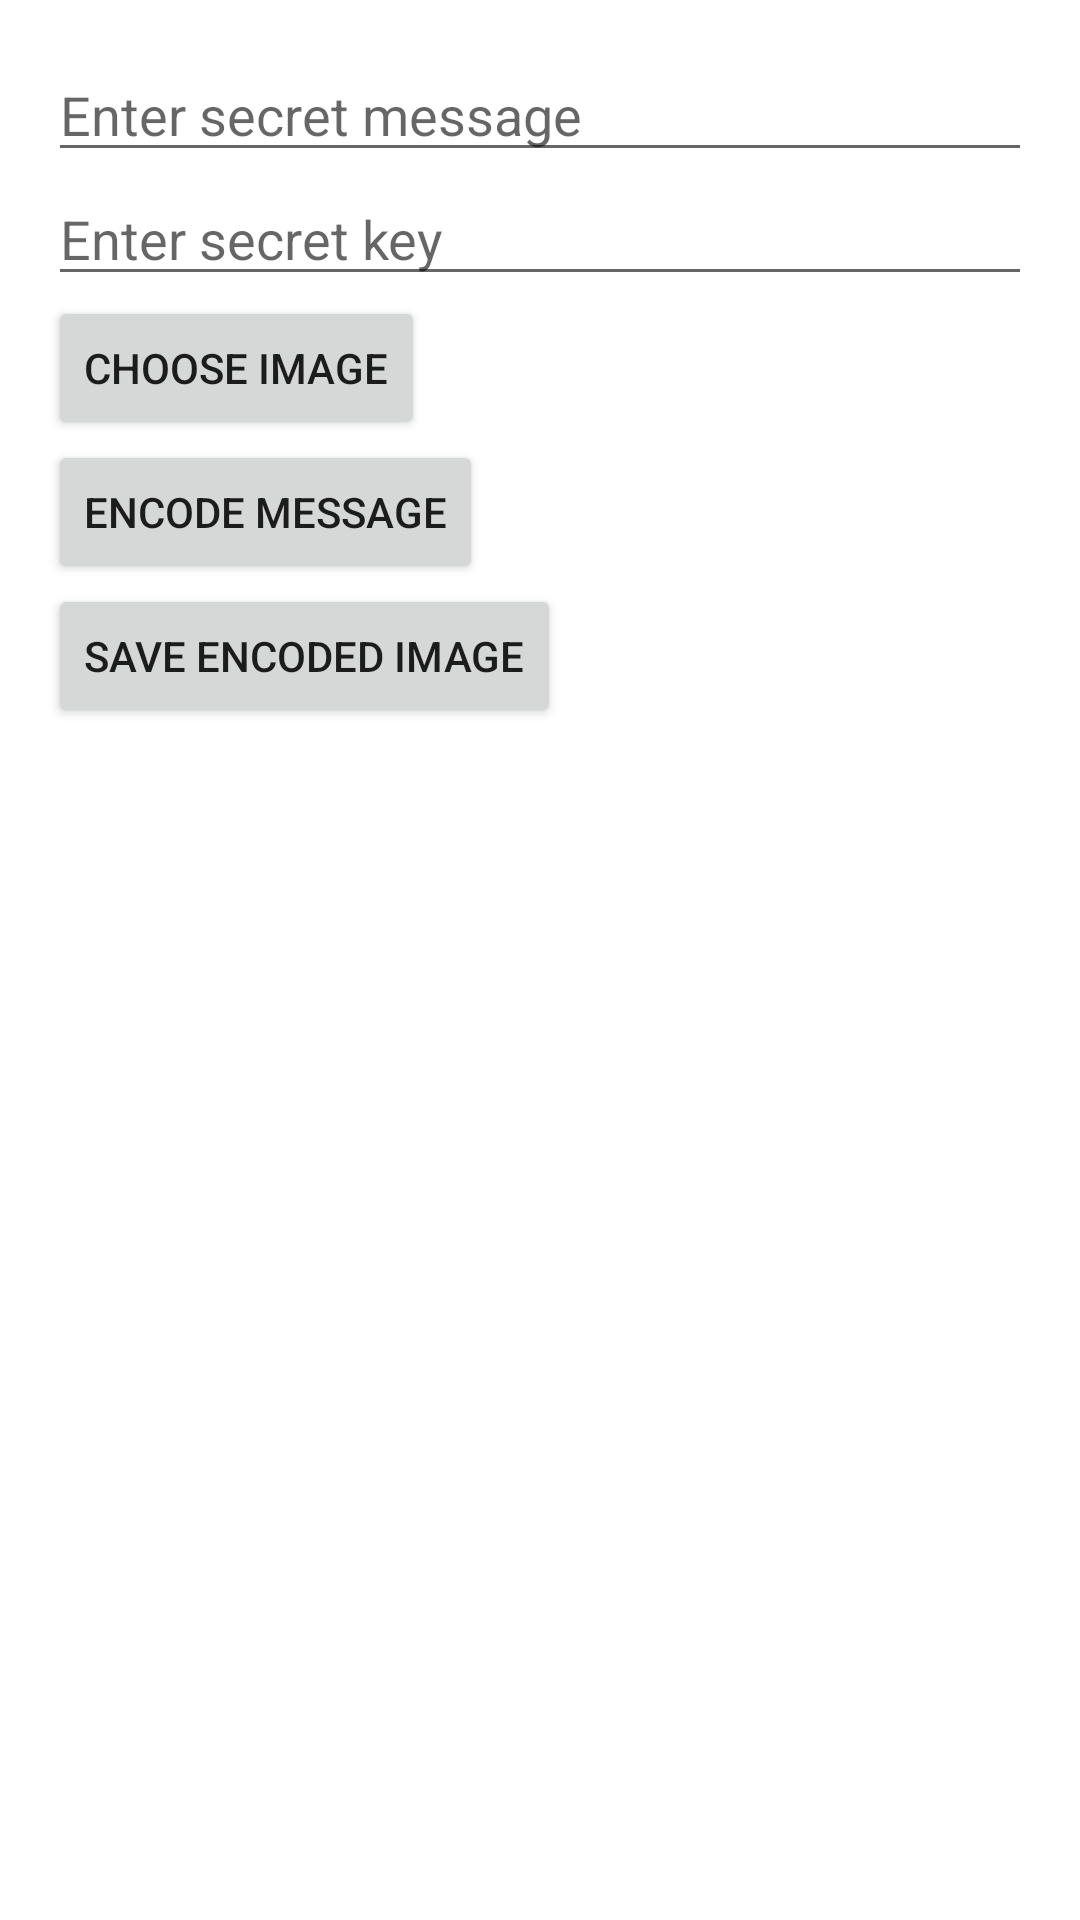

This screen was rendered from an Android layout file. Write that file and the resources it references.
<!-- AndroidManifest.xml: application theme Theme.Pixology -->
<!-- res/layout/activity_image_stegnography2.xml -->
<?xml version="1.0" encoding="utf-8"?>
<RelativeLayout xmlns:android="http://schemas.android.com/apk/res/android"
    xmlns:tools="http://schemas.android.com/tools"
    android:layout_width="match_parent"
    android:layout_height="match_parent"
    android:padding="16dp"
    tools:context=".ui.imagestegnography2.EncodeActivity">

    <ImageView
        android:id="@+id/imageView"
        android:layout_width="match_parent"
        android:layout_height="wrap_content"
         />

    <EditText
        android:id="@+id/messageEditText"
        android:layout_width="match_parent"
        android:layout_height="wrap_content"
        android:layout_below="@id/imageView"
        android:hint="Enter secret message" />

    <EditText
        android:id="@+id/secretKeyEditText"
        android:layout_width="match_parent"
        android:layout_height="wrap_content"
        android:layout_below="@id/messageEditText"
        android:hint="Enter secret key" />

    <Button
        android:id="@+id/chooseImageButton"
        android:layout_width="wrap_content"
        android:layout_height="wrap_content"
        android:layout_below="@id/secretKeyEditText"
        android:text="Choose Image" />

    <Button
        android:id="@+id/encodeButton"
        android:layout_width="wrap_content"
        android:layout_height="wrap_content"
        android:layout_below="@id/chooseImageButton"
        android:text="Encode Message" />

    <Button
        android:id="@+id/saveImageButton"
        android:layout_width="wrap_content"
        android:layout_height="wrap_content"
        android:layout_below="@id/encodeButton"
        android:text="Save Encoded Image" />

</RelativeLayout>
<!-- resources referenced by this layout -->
<resources>
  <style name="Theme.Pixology" parent="Theme.MaterialComponents.DayNight.NoActionBar">
          
          <item name="colorPrimary">@color/purple_500</item>
          <item name="colorPrimaryVariant">@color/purple_700</item>
          <item name="colorOnPrimary">@color/white</item>
          
          <item name="colorSecondary">@color/teal_200</item>
          <item name="colorSecondaryVariant">@color/teal_700</item>
          <item name="colorOnSecondary">@color/black</item>
          
          <item name="android:statusBarColor">@color/theme</item>
          
      </style>
  <color name="purple_500">#FF6200EE</color>
  <color name="purple_700">#FF3700B3</color>
  <color name="white">#FFFFFFFF</color>
  <color name="teal_200">#FF03DAC5</color>
  <color name="teal_700">#FF018786</color>
  <color name="black">#FF000000</color>
  <color name="theme">#050A30</color>
</resources>
